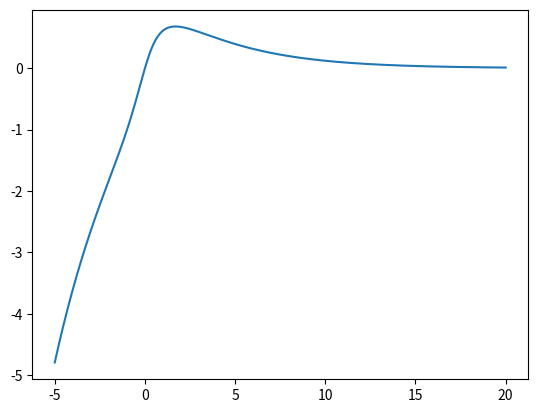

The matplotlib source for this figure:
import numpy as np
import matplotlib.pyplot as plt

def f(x):
    return (np.e**(-x/4))*np.arctan(x)

def g(x):
    return np.arctan(x)-(4/((x**2)+1))

x = 2

for i in range(10):
    gx = g(x)
    dgx = 1/(1+x**2)+(8*x)/(x**2-1)**2
    if dgx != 0:
        deltax = x - gx / dgx
        if abs(deltax - x) < 0.0001:
            x = deltax

print(x)

x = np.linspace(-5, 20, 1000)
print(np.argmax(f(x)))
plt.plot(x, f(x))
plt.show()
